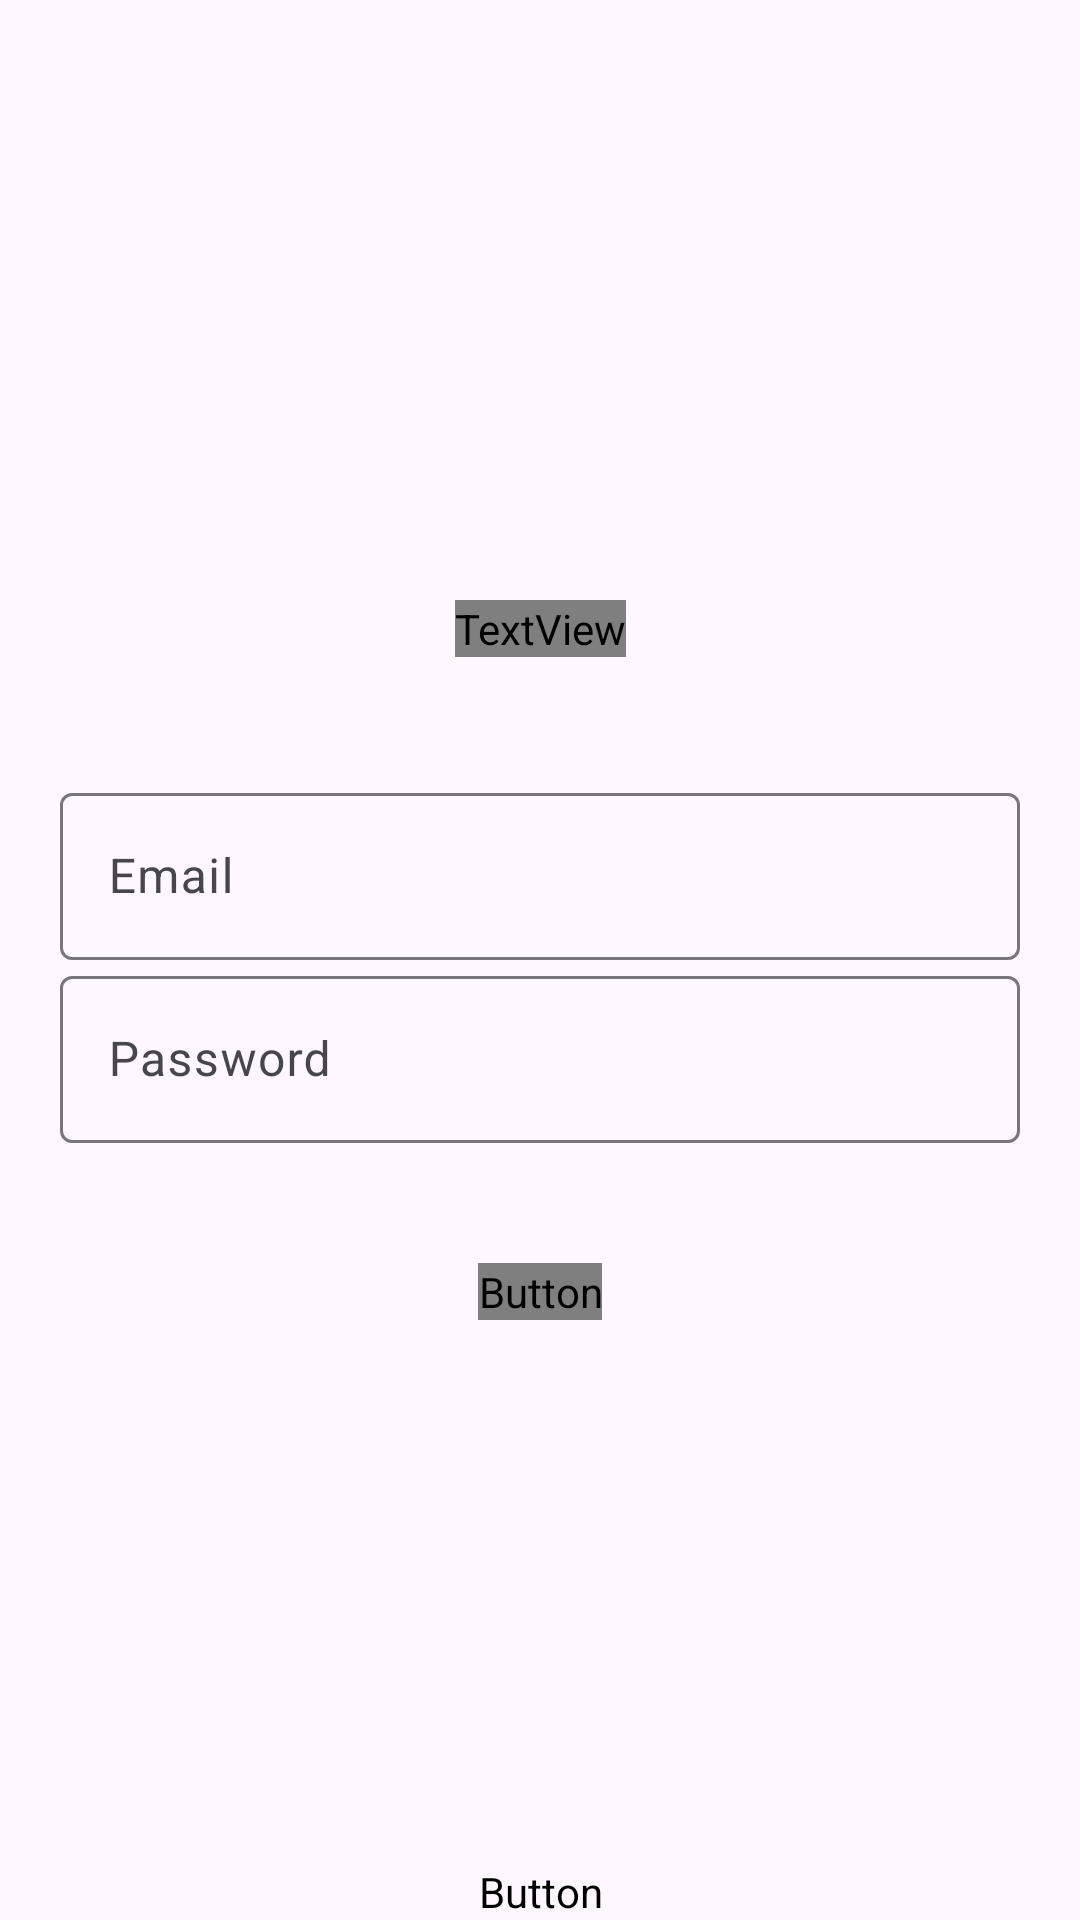

Write the Android layout XML for this screen, with the resource values it uses.
<!-- AndroidManifest.xml: application theme Theme.QuizApp -->
<!-- res/layout/activity_main.xml -->
<?xml version="1.0" encoding="utf-8"?>
<androidx.constraintlayout.widget.ConstraintLayout xmlns:android="http://schemas.android.com/apk/res/android"
    xmlns:app="http://schemas.android.com/apk/res-auto"
    xmlns:tools="http://schemas.android.com/tools"
    android:layout_width="match_parent"
    android:layout_height="match_parent"
    tools:context=".MainActivity"
    android:background="@drawable/bg"
    >



    <TextView
        android:id="@+id/textView3"
        android:layout_width="wrap_content"
        android:layout_height="wrap_content"
        android:layout_marginTop="200dp"
        android:fontFamily="@font/audiowide2"
        android:text="LOGIN"
        android:textColor="#F8F8F8"
        android:textSize="40sp"
        app:layout_constraintEnd_toEndOf="parent"
        app:layout_constraintStart_toStartOf="parent"
        app:layout_constraintTop_toTopOf="parent" />

    <LinearLayout
        android:id="@+id/linearLayout"
        android:layout_width="match_parent"
        android:layout_height="match_parent"
        android:gravity="center"
        android:orientation="vertical">

        <LinearLayout
            android:layout_width="match_parent"
            android:layout_height="wrap_content"
            android:layout_marginHorizontal="20dp"
            android:orientation="vertical">

            <com.google.android.material.textfield.TextInputLayout
                android:layout_width="match_parent"
                android:layout_height="wrap_content"
                app:hintTextColor="#64C4F7">

                <com.google.android.material.textfield.TextInputEditText
                    android:layout_width="match_parent"
                    android:layout_height="wrap_content"
                    android:hint="Email"
                    android:id="@+id/EmailBox"
                    />
            </com.google.android.material.textfield.TextInputLayout>

            <com.google.android.material.textfield.TextInputLayout
                android:layout_width="match_parent"
                android:layout_height="wrap_content"
                app:hintTextColor="#64C4F7">

                <com.google.android.material.textfield.TextInputEditText
                    android:layout_width="match_parent"
                    android:layout_height="wrap_content"
                    android:hint="Password"
                    android:id="@+id/passwordBox"/>
            </com.google.android.material.textfield.TextInputLayout>

        </LinearLayout>

    </LinearLayout>

    <Button
        android:layout_width="wrap_content"
        android:layout_height="wrap_content"
        android:layout_gravity="center"
        android:layout_marginBottom="200dp"
        android:fontFamily="@font/audiowide2"
        android:text="Login"
        android:textSize="20sp"
        android:id="@+id/btnLogin"
        app:layout_constraintBottom_toBottomOf="parent"
        app:layout_constraintEnd_toEndOf="parent"
        app:layout_constraintStart_toStartOf="parent" />

    <Button
        android:id="@+id/btnSignup"
        android:layout_width="wrap_content"
        android:layout_height="wrap_content"
        android:layout_gravity="center"
        android:backgroundTint="#00FFFFFF"
        android:fontFamily="@font/audiowide2"
        android:includeFontPadding="false"
        android:text="Create account"
        android:textColor="#F8F8F8"

        android:textSize="10sp"
        app:layout_constraintBottom_toBottomOf="parent"
        app:layout_constraintEnd_toEndOf="parent"
        app:layout_constraintStart_toStartOf="parent" />

</androidx.constraintlayout.widget.ConstraintLayout>
<!-- resources referenced by this layout -->
<resources>
  <style name="Theme.QuizApp" parent="Base.Theme.QuizApp" />
  <style name="Base.Theme.QuizApp" parent="Theme.Material3.DayNight.NoActionBar">
          
          
  
      </style>
</resources>
